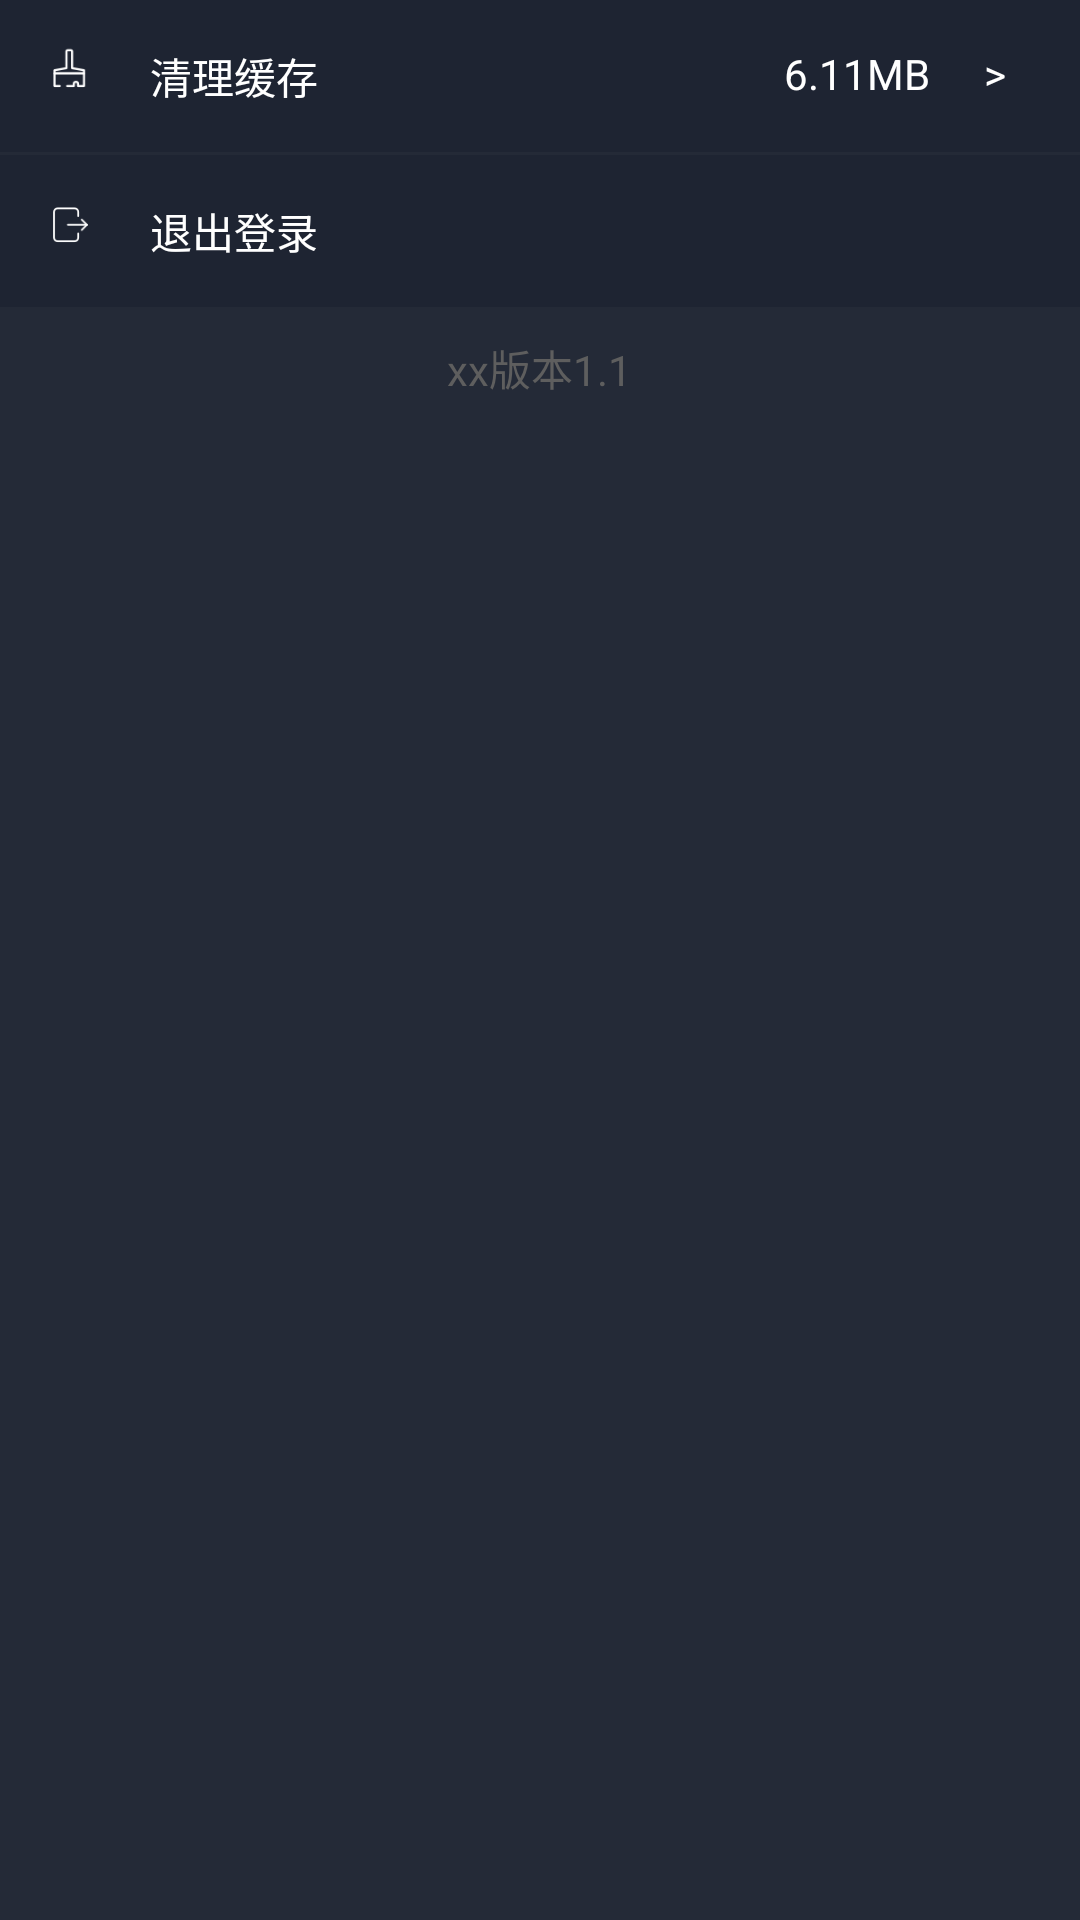

Produce the Android XML layout that renders to this screen, including the resource entries it uses.
<!-- AndroidManifest.xml: fallback theme Theme.MaterialComponents.DayNight.NoActionBar -->
<!-- res/layout/activity_version.xml -->
<?xml version="1.0" encoding="utf-8"?>
<LinearLayout xmlns:android="http://schemas.android.com/apk/res/android"
    xmlns:tools="http://schemas.android.com/tools"
    android:layout_width="match_parent"
    android:layout_height="match_parent"
    android:background="@color/color_242A37"
    android:orientation="vertical"
    tools:context=".my.SettingActivity">

    <RelativeLayout
        android:id="@+id/ver_rl_clean"
        android:layout_width="match_parent"
        android:layout_height="wrap_content"
        android:background="@color/color_1e2432"
        android:gravity="center_vertical"
        android:padding="15dp">

        <ImageView
            android:layout_width="17dp"
            android:layout_height="17dp"
            android:background="@drawable/setting_clean" />

        <TextView
            android:layout_width="wrap_content"
            android:layout_height="wrap_content"
            android:layout_marginStart="35dp"
            android:text="清理缓存"
            android:textColor="@color/color_ffffff" />

        <TextView
            android:id="@+id/ver_tv_cache"
            android:layout_width="wrap_content"
            android:layout_height="wrap_content"
            android:layout_alignParentEnd="true"
            android:layout_marginEnd="35dp"
            android:text="6.11MB"
            android:textColor="@color/color_ffffff" />

        <TextView
            android:layout_width="17dp"
            android:layout_height="17dp"
            android:layout_alignParentEnd="true"
            android:text=">"
            android:textColor="@color/color_ffffff" />
    </RelativeLayout>

    <RelativeLayout
        android:id="@+id/ver_rl_logout"
        android:layout_width="match_parent"
        android:layout_height="wrap_content"
        android:background="@color/color_1e2432"
        android:layout_marginTop="1dp"
        android:gravity="center_vertical"
        android:padding="15dp">

        <ImageView
            android:layout_width="17dp"
            android:layout_height="17dp"
            android:background="@drawable/setting_logout" />

        <TextView
            android:layout_width="wrap_content"
            android:layout_height="wrap_content"
            android:layout_marginStart="35dp"
            android:text="退出登录"
            android:textColor="@color/color_ffffff" />

    </RelativeLayout>

    <TextView
        android:id="@+id/ver_tv_version"
        android:layout_width="wrap_content"
        android:layout_marginTop="10dp"
        android:layout_height="wrap_content"
        android:layout_gravity="center_horizontal"
        android:text="xx版本1.1"
        android:textColor="@color/color_5e5e5e" />

</LinearLayout>
<!-- resources referenced by this layout -->
<resources>
  <color name="color_1e2432">#1e2432</color>
  <color name="color_242A37">#242a37</color>
  <color name="color_5e5e5e">#5e5e5e</color>
  <color name="color_ffffff">#ffffff</color>
  <!-- drawable setting_clean: png bitmap (drawable-xxhdpi, 970 bytes) -->
  <!-- drawable setting_logout: png bitmap (drawable-xxhdpi, 850 bytes) -->
</resources>
